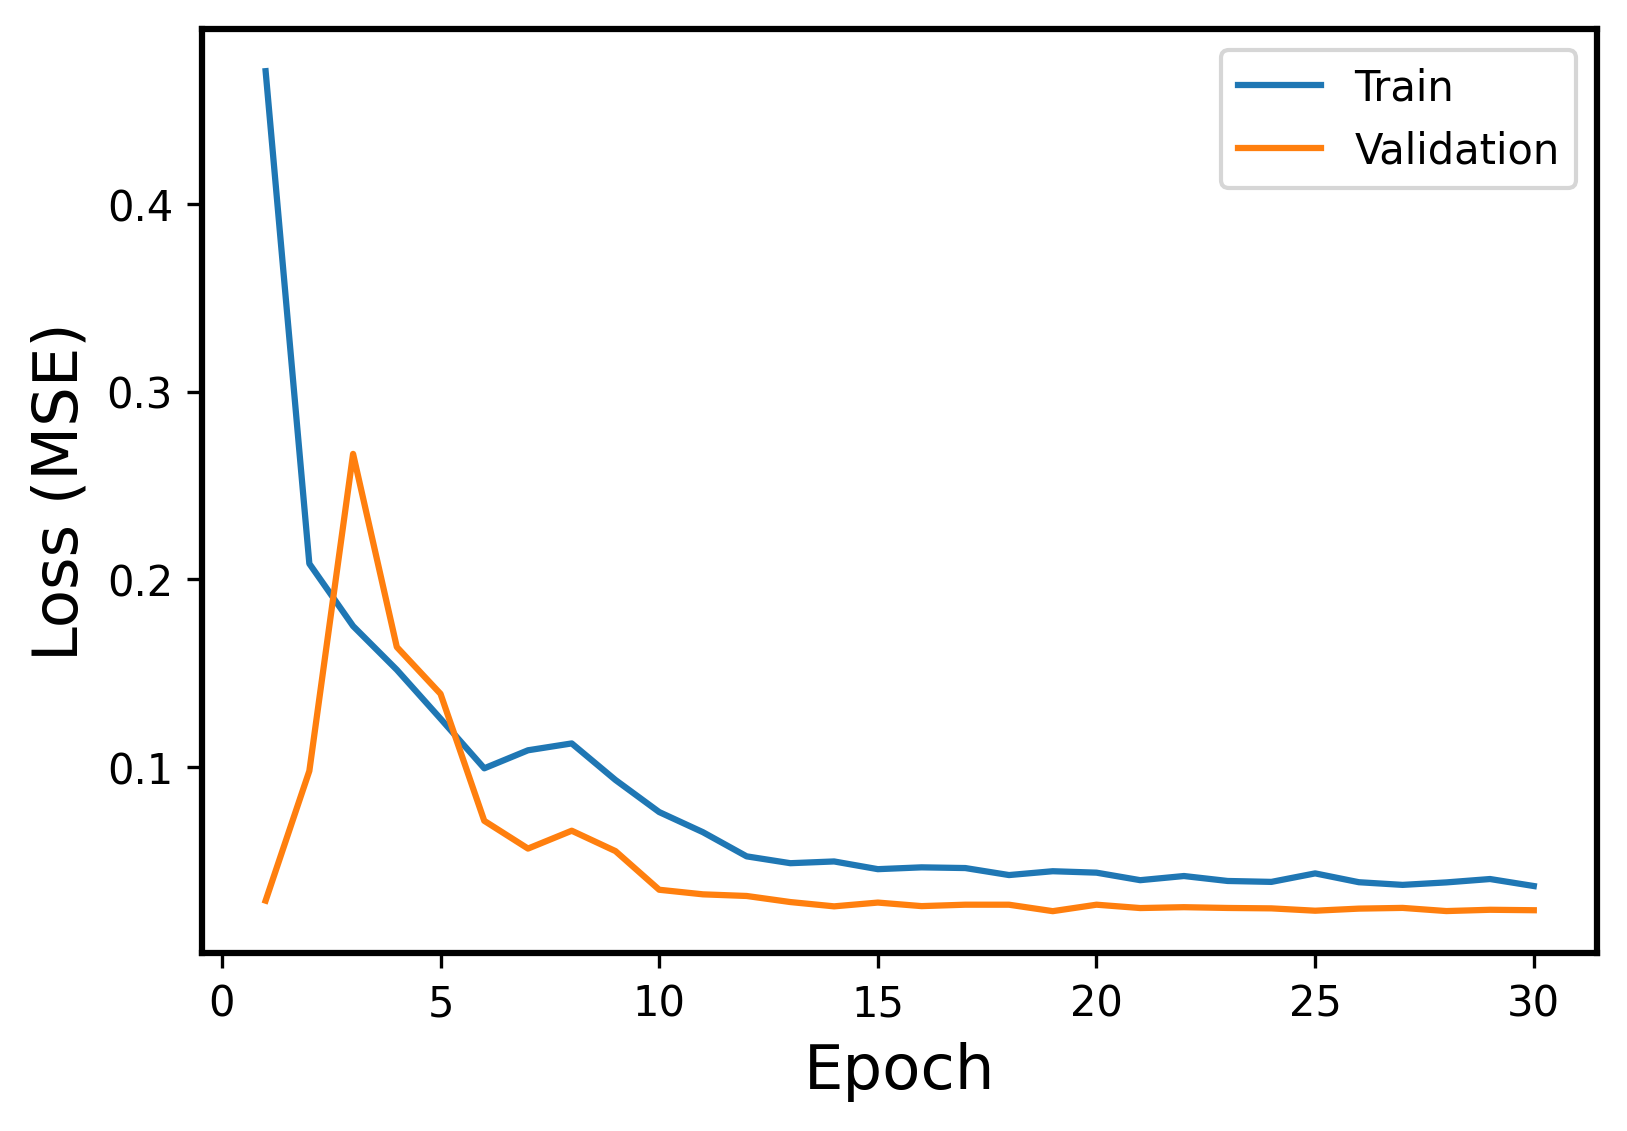

Data behind this chart, as committed beside it:
Epoch, Events, Error
1, Train, 0.4708
1, Validation, 0.02866
2, Train, 0.2083
2, Validation, 0.09781
3, Train, 0.175
3, Validation, 0.2668
4, Train, 0.1517
4, Validation, 0.1639
5, Train, 0.1257
5, Validation, 0.1389
6, Train, 0.09921
6, Validation, 0.07121
7, Train, 0.1088
7, Validation, 0.05641
8, Train, 0.1125
8, Validation, 0.06594
9, Train, 0.09299
9, Validation, 0.05508
10, Train, 0.07589
10, Validation, 0.03447
11, Train, 0.06516
11, Validation, 0.03202
12, Train, 0.05227
12, Validation, 0.03115
13, Train, 0.04862
13, Validation, 0.02791
14, Train, 0.04956
14, Validation, 0.02562
15, Train, 0.04544
15, Validation, 0.02763
16, Train, 0.04641
16, Validation, 0.02575
17, Train, 0.04604
17, Validation, 0.0265
18, Train, 0.0423
18, Validation, 0.02649
19, Train, 0.04435
19, Validation, 0.02305
20, Train, 0.04358
20, Validation, 0.0265
21, Train, 0.03957
21, Validation, 0.02472
22, Train, 0.04179
22, Validation, 0.02517
23, Train, 0.03915
23, Validation, 0.02476
24, Train, 0.03866
24, Validation, 0.02454
25, Train, 0.04319
25, Validation, 0.0233
26, Train, 0.03848
26, Validation, 0.02441
27, Train, 0.03706
27, Validation, 0.0248
28, Train, 0.03838
28, Validation, 0.02311
29, Train, 0.04019
29, Validation, 0.0238
30, Train, 0.03645
30, Validation, 0.02355
